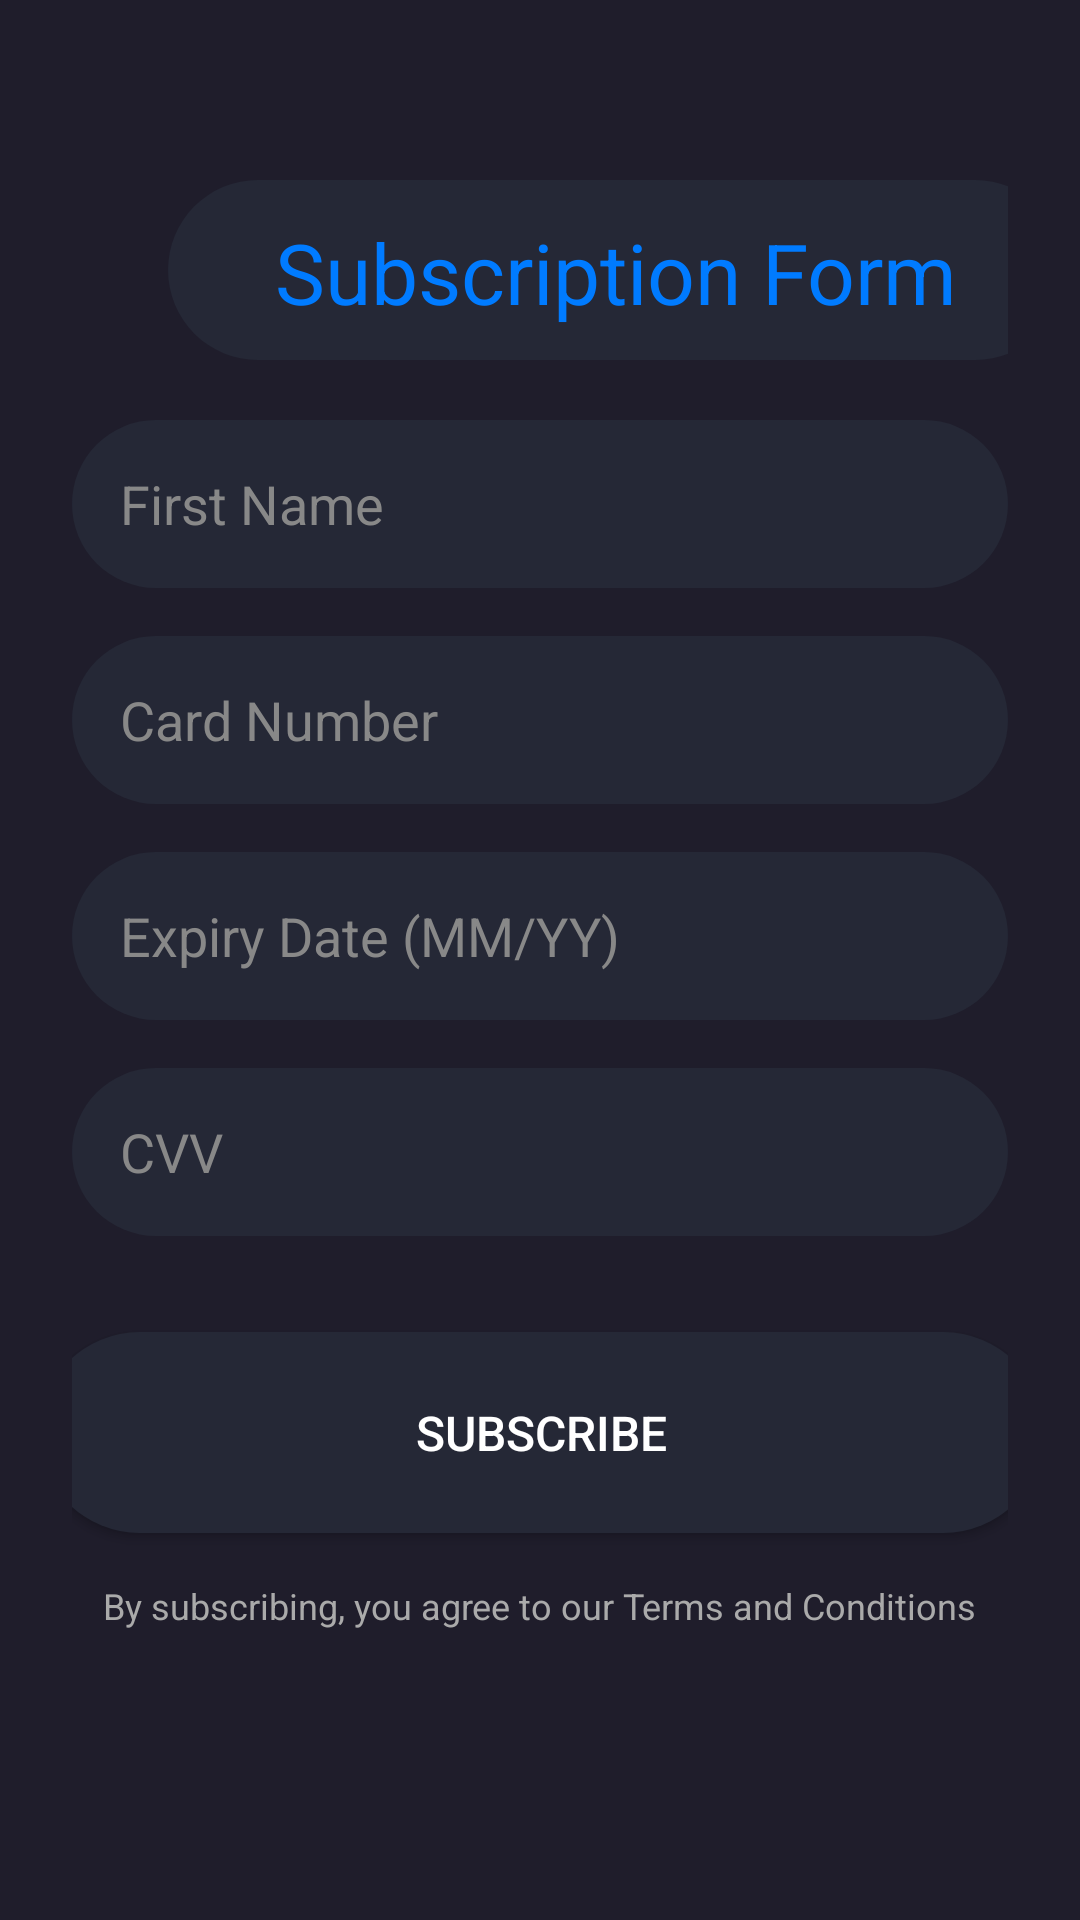

This screen was rendered from an Android layout file. Write that file and the resources it references.
<!-- AndroidManifest.xml: application theme Theme.Moviefront -->
<!-- res/layout/activity_subscription.xml -->
<androidx.constraintlayout.widget.ConstraintLayout xmlns:android="http://schemas.android.com/apk/res/android"
    xmlns:app="http://schemas.android.com/apk/res-auto"
    xmlns:tools="http://schemas.android.com/tools"
    android:layout_width="match_parent"
    android:layout_height="match_parent"
    android:background="@color/main_color"
    android:padding="24dp"
    android:id="@+id/main">

    

    

    <TextView
        android:id="@+id/title"
        android:layout_width="299dp"
        android:layout_height="60dp"
        android:layout_marginStart="32dp"
        android:layout_marginTop="36dp"
        android:background="@drawable/edittext_background"
        android:fontFamily="sans-serif"
        android:padding="12dp"
        android:text="Subscription Form"
        android:textColor="@color/colorPrimary"
        android:textSize="28sp"
        app:layout_constraintStart_toStartOf="parent"
        app:layout_constraintTop_toTopOf="parent"
        android:gravity="center"

        />

    <EditText
        android:id="@+id/firstName"
        android:layout_width="0dp"
        android:layout_height="56dp"
        android:hint="First Name"
        android:inputType="textPersonName"
        android:textColor="@color/colorText"
        android:textColorHint="@color/colorHint"
        android:background="@drawable/edittext_background"
        app:layout_constraintTop_toBottomOf="@id/title"
        app:layout_constraintStart_toStartOf="parent"
        app:layout_constraintEnd_toEndOf="parent"
        android:layout_marginTop="20dp"
        android:paddingStart="16dp"
        android:paddingEnd="16dp"
        android:paddingTop="16dp"
        android:paddingBottom="16dp"
        />

    
    <EditText
        android:id="@+id/cardNumber"
        android:layout_width="0dp"
        android:layout_height="56dp"
        android:hint="Card Number"
        android:inputType="number"
        android:textColor="@color/colorText"
        android:textColorHint="@color/colorHint"
        android:background="@drawable/edittext_background"
        app:layout_constraintTop_toBottomOf="@id/firstName"
        app:layout_constraintStart_toStartOf="parent"
        app:layout_constraintEnd_toEndOf="parent"
        android:layout_marginTop="16dp"
        android:paddingStart="16dp"
        android:paddingEnd="16dp"
        android:paddingTop="16dp"
        android:paddingBottom="16dp"/>

    
    <EditText
        android:id="@+id/cardExpiry"
        android:layout_width="0dp"
        android:layout_height="56dp"
        android:hint="Expiry Date (MM/YY)"
        android:inputType="text"
        android:textColor="@color/colorText"
        android:textColorHint="@color/colorHint"
        android:background="@drawable/edittext_background"
        app:layout_constraintTop_toBottomOf="@id/cardNumber"
        app:layout_constraintStart_toStartOf="parent"
        app:layout_constraintEnd_toEndOf="parent"
        android:layout_marginTop="16dp"
        android:paddingStart="16dp"
        android:paddingEnd="16dp"
        android:paddingTop="16dp"
        android:paddingBottom="16dp"/>

    
    <EditText
        android:id="@+id/cardCVV"
        android:layout_width="0dp"
        android:layout_height="56dp"
        android:hint="CVV"
        android:inputType="numberPassword"
        android:textColor="@color/colorText"
        android:textColorHint="@color/colorHint"
        android:background="@drawable/edittext_background"
        app:layout_constraintTop_toBottomOf="@id/cardExpiry"
        app:layout_constraintStart_toStartOf="parent"
        app:layout_constraintEnd_toEndOf="parent"
        android:layout_marginTop="16dp"
        android:paddingStart="16dp"
        android:paddingEnd="16dp"
        android:paddingTop="16dp"
        android:paddingBottom="16dp"/>

    
    <Button
        android:id="@+id/subscribeButton"
        android:layout_width="335dp"
        android:layout_height="67dp"
        android:layout_marginStart="16dp"
        android:layout_marginTop="32dp"
        android:layout_marginEnd="16dp"

        android:background="@drawable/edittext_background"
        android:padding="16dp"
        android:text="Subscribe"
        android:textColor="@android:color/white"
        android:textSize="16sp"
        app:layout_constraintEnd_toEndOf="parent"
        app:layout_constraintStart_toStartOf="parent"
        app:layout_constraintTop_toBottomOf="@id/cardCVV" />

    

    <TextView
        android:id="@+id/termsText"
        android:layout_width="wrap_content"
        android:layout_height="wrap_content"
        android:text="By subscribing, you agree to our Terms and Conditions"
        android:textSize="12sp"
        android:textColor="@android:color/darker_gray"
        app:layout_constraintTop_toBottomOf="@id/subscribeButton"
        app:layout_constraintStart_toStartOf="parent"
        app:layout_constraintEnd_toEndOf="parent"
        android:layout_marginTop="16dp"/>

</androidx.constraintlayout.widget.ConstraintLayout>
<!-- resources referenced by this layout -->
<resources>
  <color name="colorHint">#888888</color>
  <color name="colorPrimary">#007BFF</color>
  <color name="colorText">#333333</color>
  <color name="main_color">#1F1D2B</color>
  <!-- drawable edittext_background (drawable) -->
  <?xml version="1.0" encoding="utf-8"?>
  <selector xmlns:android="http://schemas.android.com/apk/res/android">
  <item>
      <shape android:shape="rectangle">
      <solid android:color="@color/dark_blue"></solid>
          <corners android:radius="50sp"></corners>
      </shape>
  </item>
  </selector>
  <style name="Theme.Moviefront" parent="Base.Theme.Moviefront" />
  <color name="dark_blue">#252836</color>
  <style name="Base.Theme.Moviefront" parent="Theme.MaterialComponents.DayNight.NoActionBar">
          
          
          <item name="colorPrimaryDark">@color/main_color</item>
          <item name="colorPrimary">@color/purple_500</item>
          <item name="colorPrimaryVariant">@color/purple_700</item>
          <item name="colorOnPrimary">@color/white</item>
          
          <item name="colorSecondary">@color/teal_200</item>
          <item name="colorSecondaryVariant">@color/teal_700</item>
          <item name="colorOnSecondary">@color/black</item>
          
          <item name="android:statusBarColor" tools:targetApi="l">?attr/colorPrimaryVariant</item>
      </style>
  <color name="purple_500">#FF6200EE</color>
  <color name="purple_700">#FF3700B3</color>
  <color name="white">#FFFFFFFF</color>
  <color name="teal_200">#FF03DAC5</color>
  <color name="teal_700">#FF018786</color>
  <color name="black">#FF000000</color>
</resources>
